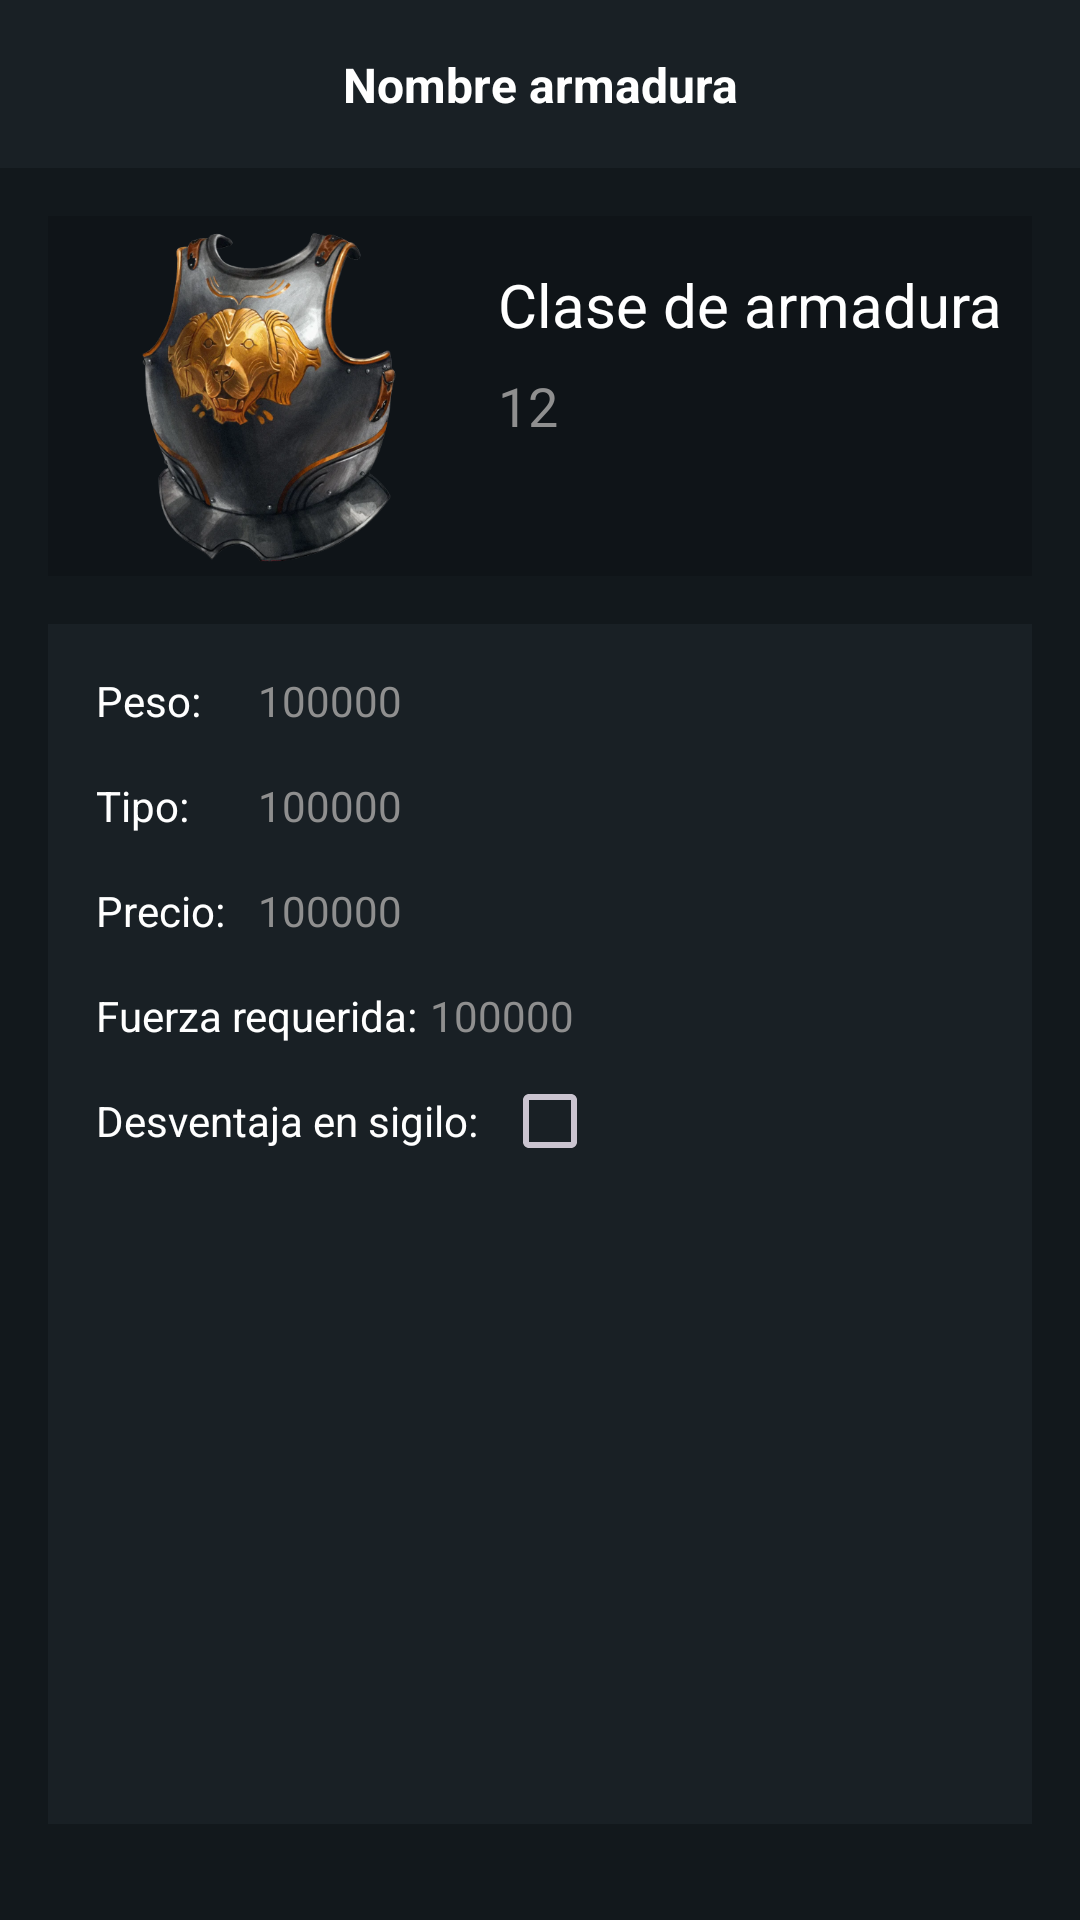

The Android layout XML behind this screen, and the referenced resources:
<!-- AndroidManifest.xml: application theme Theme.DnDAPIApp -->
<!-- res/layout/activity_ficha_armadura.xml -->
<?xml version="1.0" encoding="utf-8"?>
<androidx.constraintlayout.widget.ConstraintLayout xmlns:android="http://schemas.android.com/apk/res/android"
    xmlns:app="http://schemas.android.com/apk/res-auto"
    xmlns:tools="http://schemas.android.com/tools"
    android:layout_width="match_parent"
    android:layout_height="match_parent"
    android:focusable="false"
    tools:context=".actividades.fichas.FichaHechizoActivity">


    <androidx.constraintlayout.widget.ConstraintLayout
        android:layout_width="0dp"
        android:layout_height="0dp"
        android:layout_marginStart="16dp"
        android:layout_marginTop="16dp"
        android:layout_marginEnd="16dp"
        android:layout_marginBottom="32dp"
        android:background="@color/fondoClaro"
        app:layout_constraintBottom_toBottomOf="parent"
        app:layout_constraintEnd_toEndOf="parent"
        app:layout_constraintStart_toStartOf="parent"
        app:layout_constraintTop_toBottomOf="@+id/constraintLayout3">

        <TextView
            android:id="@+id/fichaDesventaja"
            android:layout_width="wrap_content"
            android:layout_height="wrap_content"
            android:layout_marginTop="16dp"
            android:text="Desventaja en sigilo:"
            android:textSize="14sp"
            app:layout_constraintStart_toStartOf="@+id/fichaFuerzaReqX"
            app:layout_constraintTop_toBottomOf="@+id/fichaFuerzaReqX" />

        <TextView
            android:id="@+id/fichaFuerzaReq"
            android:layout_width="wrap_content"
            android:layout_height="wrap_content"
            android:layout_marginStart="4dp"
            android:text="100000"
            android:textColor="@color/hint"
            android:textSize="14sp"
            app:layout_constraintBottom_toBottomOf="@+id/fichaFuerzaReqX"
            app:layout_constraintStart_toEndOf="@+id/fichaFuerzaReqX"
            app:layout_constraintTop_toTopOf="@+id/fichaFuerzaReqX" />

        <TextView
            android:id="@+id/fichaPesoArmaduraX"
            android:layout_width="50dp"
            android:layout_height="wrap_content"
            android:layout_marginStart="16dp"
            android:layout_marginTop="16dp"
            android:text="Peso:"
            android:textSize="14sp"
            app:layout_constraintStart_toStartOf="parent"
            app:layout_constraintTop_toTopOf="parent" />

        <TextView
            android:id="@+id/fichaPesoArmadura"
            android:layout_width="wrap_content"
            android:layout_height="wrap_content"
            android:layout_marginStart="4dp"
            android:text="100000"
            android:textColor="@color/hint"
            android:textSize="14sp"
            app:layout_constraintBottom_toBottomOf="@+id/fichaPesoArmaduraX"
            app:layout_constraintStart_toEndOf="@+id/fichaPesoArmaduraX"
            app:layout_constraintTop_toTopOf="@+id/fichaPesoArmaduraX" />

        <TextView
            android:id="@+id/fichaTipoArmaduraX"
            android:layout_width="50dp"
            android:layout_height="wrap_content"
            android:layout_marginTop="16dp"
            android:text="Tipo:"
            android:textSize="14sp"
            app:layout_constraintStart_toStartOf="@+id/fichaPesoArmaduraX"
            app:layout_constraintTop_toBottomOf="@+id/fichaPesoArmaduraX" />

        <TextView
            android:id="@+id/fichaTipoArmadura"
            android:layout_width="0dp"
            android:layout_height="wrap_content"
            android:layout_marginStart="4dp"
            android:text="100000"
            android:textColor="@color/hint"
            android:textSize="14sp"
            app:layout_constraintBottom_toBottomOf="@+id/fichaTipoArmaduraX"
            app:layout_constraintStart_toEndOf="@+id/fichaTipoArmaduraX"
            app:layout_constraintTop_toTopOf="@+id/fichaTipoArmaduraX" />

        <TextView
            android:id="@+id/fichaPrecioArmadura"
            android:layout_width="wrap_content"
            android:layout_height="wrap_content"
            android:layout_marginStart="4dp"
            android:text="100000"
            android:textColor="@color/hint"
            android:textSize="14sp"
            app:layout_constraintBottom_toBottomOf="@+id/fichaPrecioArmaduraX"
            app:layout_constraintStart_toEndOf="@+id/fichaPrecioArmaduraX"
            app:layout_constraintTop_toTopOf="@+id/fichaPrecioArmaduraX" />

        <TextView
            android:id="@+id/fichaPrecioArmaduraX"
            android:layout_width="50dp"
            android:layout_height="wrap_content"
            android:layout_marginTop="16dp"
            android:text="Precio:"
            android:textSize="14sp"
            app:layout_constraintStart_toStartOf="@+id/fichaTipoArmaduraX"
            app:layout_constraintTop_toBottomOf="@+id/fichaTipoArmaduraX" />

        <TextView
            android:id="@+id/fichaFuerzaReqX"
            android:layout_width="wrap_content"
            android:layout_height="wrap_content"
            android:layout_marginTop="16dp"
            android:text="Fuerza requerida:"
            android:textSize="14sp"
            app:layout_constraintStart_toStartOf="@+id/fichaTipoArmaduraX"
            app:layout_constraintTop_toBottomOf="@+id/fichaPrecioArmaduraX" />

        <CheckBox
            android:id="@+id/checkSigilo"
            android:layout_width="wrap_content"
            android:layout_height="0dp"
            android:clickable="false"
            android:focusable="false"
            android:textColorHighlight="@color/white"
            app:buttonIconTint="@color/white"
            app:layout_constraintBottom_toBottomOf="@+id/fichaDesventaja"
            app:layout_constraintStart_toEndOf="@+id/fichaDesventaja"
            app:layout_constraintTop_toTopOf="@+id/fichaDesventaja" />
    </androidx.constraintlayout.widget.ConstraintLayout>

    <ImageView
        android:id="@+id/imagenFichaArmadura"
        android:layout_width="150dp"
        android:layout_height="0dp"
        android:layout_marginStart="16dp"
        android:background="@color/fondoTarjeta"
        android:scaleType="fitCenter"
        android:src="@drawable/icono_armadura"
        app:layout_constraintBottom_toBottomOf="@+id/constraintLayout3"
        app:layout_constraintStart_toStartOf="parent"
        app:layout_constraintTop_toTopOf="@+id/constraintLayout3"
        app:layout_constraintVertical_bias="0.0" />

    <androidx.constraintlayout.widget.ConstraintLayout
        android:id="@+id/constraintLayout3"
        android:layout_width="0dp"
        android:layout_height="120dp"
        android:layout_marginTop="16dp"
        android:layout_marginEnd="16dp"
        android:background="@color/fondoTarjeta"
        app:layout_constraintEnd_toEndOf="parent"
        app:layout_constraintHorizontal_bias="0.0"
        app:layout_constraintStart_toEndOf="@+id/imagenFichaArmadura"
        app:layout_constraintTop_toBottomOf="@+id/constraintLayout4">

        <TextView
            android:id="@+id/fichaCAX"
            android:layout_width="wrap_content"
            android:layout_height="wrap_content"
            android:layout_marginTop="16dp"
            android:fontFamily="sans-serif"
            android:text="Clase de armadura"
            android:textSize="20sp"
            app:layout_constraintStart_toStartOf="parent"
            app:layout_constraintTop_toTopOf="parent" />

        <TextView
            android:id="@+id/fichaCA"
            android:layout_width="156dp"
            android:layout_height="wrap_content"
            android:layout_marginTop="8dp"
            android:fontFamily="sans-serif"
            android:text="12"
            android:textColor="@color/hint"
            android:textSize="18sp"
            app:layout_constraintStart_toStartOf="@+id/fichaCAX"
            app:layout_constraintTop_toBottomOf="@+id/fichaCAX" />

    </androidx.constraintlayout.widget.ConstraintLayout>

    <androidx.constraintlayout.widget.ConstraintLayout
        android:id="@+id/constraintLayout4"
        android:layout_width="0dp"
        android:layout_height="wrap_content"
        android:background="@color/fondoClaro"
        app:layout_constraintEnd_toEndOf="parent"
        app:layout_constraintStart_toStartOf="parent"
        app:layout_constraintTop_toTopOf="parent">

        <ImageButton
            android:id="@+id/botonAtrasFichaArmadura"
            android:layout_width="40dp"
            android:layout_height="40dp"
            android:layout_marginStart="16dp"
            android:layout_marginTop="8dp"
            android:layout_marginEnd="24dp"
            android:layout_marginBottom="8dp"
            android:background="@drawable/flecha_atras"
            android:backgroundTint="#FFFFFF"
            android:contentDescription=" "
            app:layout_constraintBottom_toBottomOf="parent"
            app:layout_constraintEnd_toEndOf="parent"
            app:layout_constraintHorizontal_bias="0.0"
            app:layout_constraintStart_toStartOf="parent"
            app:layout_constraintTop_toTopOf="parent" />

        <TextView
            android:id="@+id/fichaArmaduraTitulo"
            android:layout_width="wrap_content"
            android:layout_height="wrap_content"
            android:text="Nombre armadura"
            android:textColor="@color/white"
            android:textSize="16sp"
            android:textStyle="bold"
            app:layout_constraintBottom_toBottomOf="parent"
            app:layout_constraintEnd_toEndOf="parent"
            app:layout_constraintStart_toStartOf="parent"
            app:layout_constraintTop_toTopOf="parent" />
    </androidx.constraintlayout.widget.ConstraintLayout>

</androidx.constraintlayout.widget.ConstraintLayout>
<!-- resources referenced by this layout -->
<resources>
  <color name="fondoClaro">#192025</color>
  <color name="fondoTarjeta">#0f1418</color>
  <color name="hint">#8F8F8F</color>
  <color name="white">#FFFFFFFF</color>
  <!-- drawable icono_armadura: png bitmap (drawable, 245310 bytes) -->
  <style name="Theme.DnDAPIApp" parent="Base.Theme.DnDAPIApp">
          <item name="android:textColor">@color/white</item>
      </style>
  <style name="Base.Theme.DnDAPIApp" parent="Theme.Material3.Dark.NoActionBar">
          <item name="android:forceDarkAllowed" tools:targetApi="q">false</item>
          <item name="android:statusBarColor">@color/fondoClaro</item>
          <item name="colorPrimary">@color/rojoOscuro</item>
          <item name="colorAccent">@color/rojo</item>
          <item name="android:windowBackground">@color/fondo</item>
  
          /* Color del navbar seleccionado */
          <item name="colorSecondaryContainer">@color/rojoOscuro</item>
  
          <item name="android:textColor">@color/white</item>
          <item name="android:editTextColor">@color/white</item>
          <item name="android:textColorHint">@color/hint</item>
          <item name="android:colorAccent">@color/rojo</item>
  
      </style>
  
      /* No borrar pls */
  <color name="rojoOscuro">#5E0808</color>
  <color name="rojo">#940B0C</color>
  <color name="fondo">#12181C</color>
</resources>
